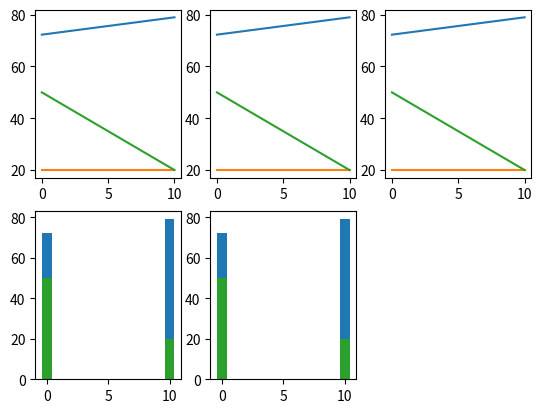

Here is the Python script that generated this plot:
#########################
# File: Graphing.py
# [redacted]
# Description:
# 		Reads database table and creates plots of each sensor data
#		
#########################

import matplotlib.pyplot as plt
import numpy as np
# from Monitor import Monitor
# from time import sleep

# monitor = Monitor()


# while True:
# 	monitor.generate_report()
# 	sleep(30)


def plotSensorData(numSensors, data):

	numEntries = len(data[1])

	timevals = np.arange(0, 10*numEntries, 10);
	print(timevals)
	plt.figure()

	# Average Temps
	plt.subplot(231)

	for num in range(numSensors):
		sensorNum = num + 1
		tempList = data[sensorNum]
		plt.plot(timevals, tempList)


	# High Temps
	plt.subplot(232)
	for num in range(numSensors):
		sensorNum = num + 1
		tempList = data[sensorNum]
		plt.plot(timevals, tempList)


	# Low Temps
	plt.subplot(233)
	for num in range(numSensors):
		sensorNum = num + 1
		tempList = data[sensorNum]
		plt.plot(timevals, tempList)


	# Alarms
	plt.subplot(234)
	for num in range(numSensors):
		sensorNum = num + 1
		tempList = data[sensorNum]
		plt.bar(timevals, tempList)

	# Errors
	plt.subplot(235)
	for num in range(numSensors):
		sensorNum = num + 1
		tempList = data[sensorNum]
		plt.bar(timevals, tempList)


	plt.show()



data = {
	1 : [{'Id': 1, 'CurrentTemp': 72.3, 'AlarmCount' : 1}, {'Id': 4, 'CurrentTemp': 79.0, 'AlarmCount' : 1}],
	2 : [{'Id': 2, 'CurrentTemp': 20.0, 'AlarmCount' : 1}, {'Id': 5, 'CurrentTemp': 20.0, 'AlarmCount' : 1}],
	3 : [{'Id': 3, 'CurrentTemp': 50.0, 'AlarmCount' : 1}, {'Id': 6, 'CurrentTemp': 20.0, 'AlarmCount' : 1}],

}


avg_temps = { 1 : [],
			  2 : [],
			  3 : [] }


for sensor_number in range(3):
	for measurment in data[sensor_number + 1]:
		avg_temps[sensor_number+1].append((measurment['CurrentTemp']))


print(avg_temps)


plotSensorData(3, avg_temps)




